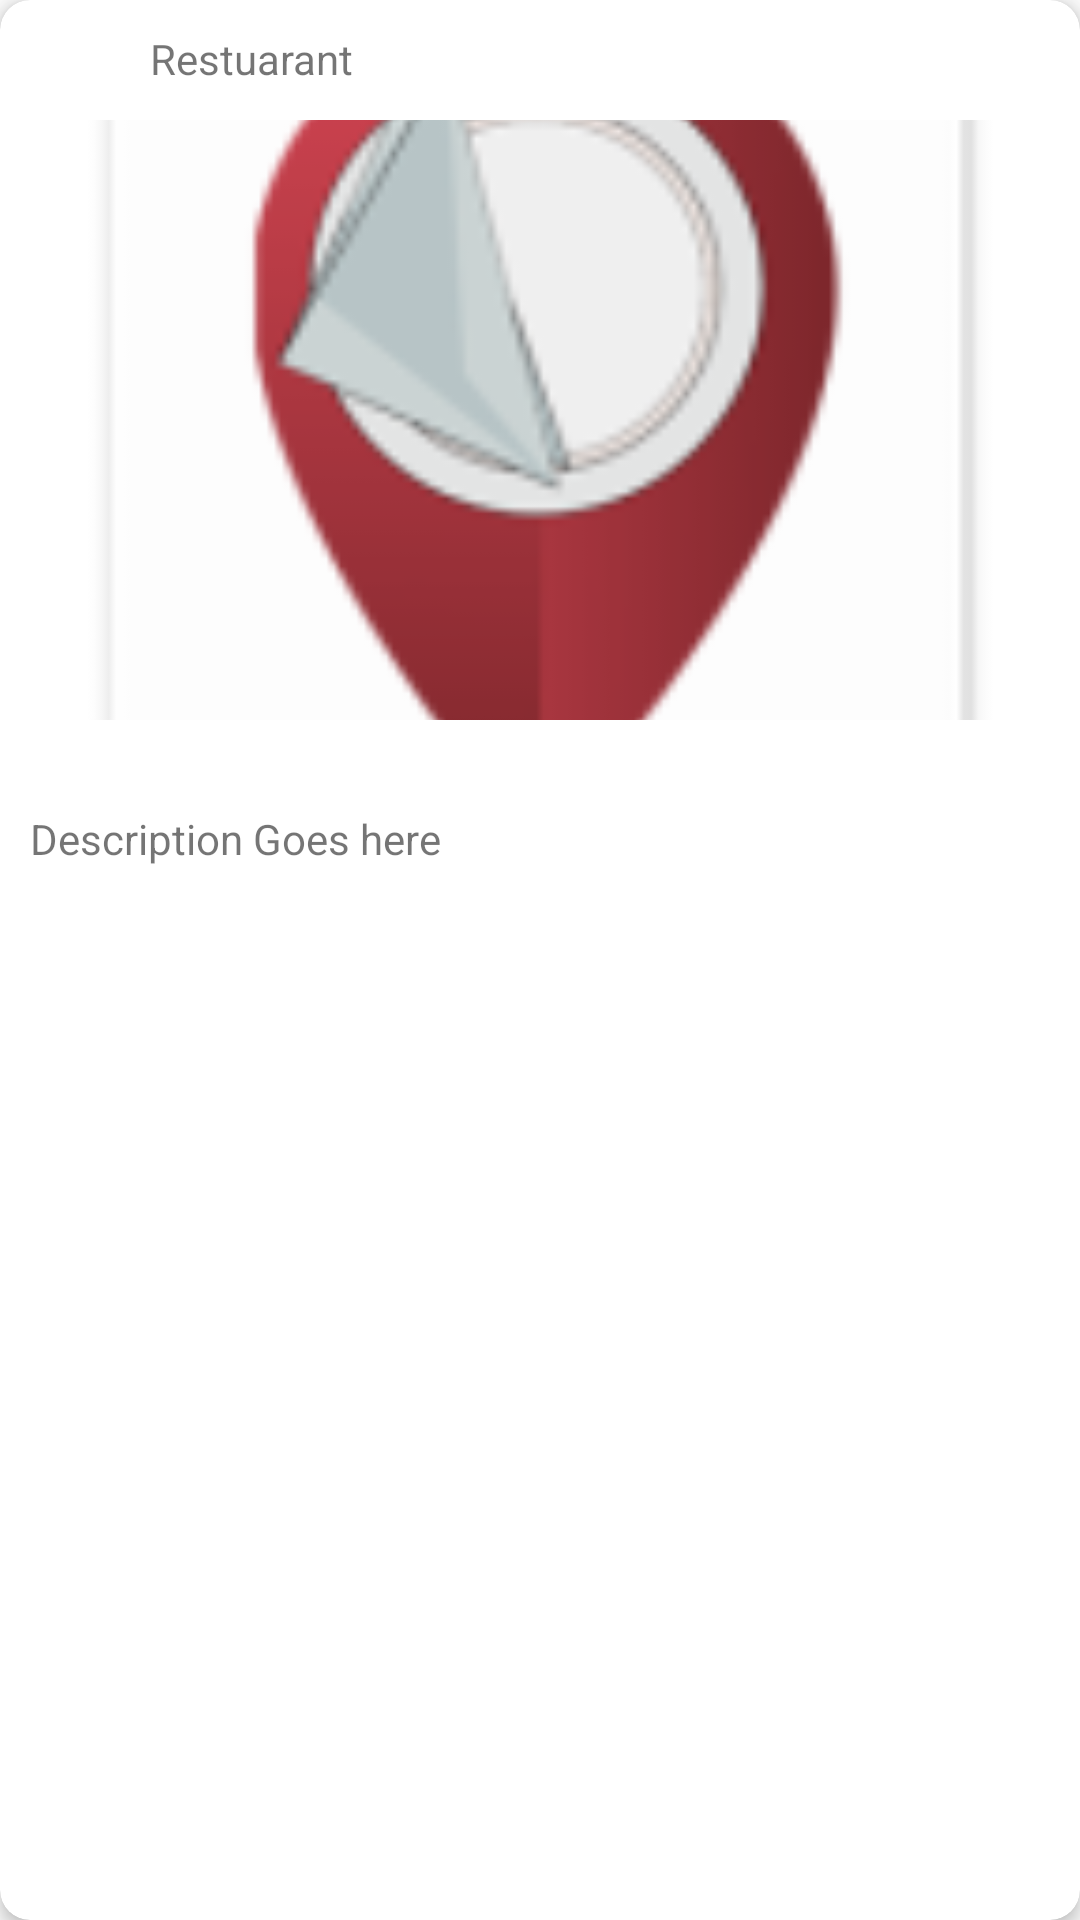

Here is an Android app screen rendered from its layout file. Give the layout XML and the strings, colors and styles it references.
<!-- AndroidManifest.xml: application theme Theme.ShegerGebeta -->
<!-- res/layout/recyclerview_model_home.xml -->
<?xml version="1.0" encoding="utf-8"?>
<android.support.v7.widget.CardView xmlns:android="http://schemas.android.com/apk/res/android"
    xmlns:app="http://schemas.android.com/apk/res-auto"
    android:id="@+id/Card_View"
    android:layout_width="match_parent"
    android:layout_height="wrap_content"
    android:layout_margin="15dp"
    android:background="#FFFFFF"
    android:clickable="true"
    android:foreground="?selectableItemBackground"
    app:cardCornerRadius="10dp"
    app:cardElevation="3dp">

    <LinearLayout
        android:layout_width="match_parent"
        android:layout_height="wrap_content"
        android:orientation="vertical">

        <LinearLayout
            android:layout_width="match_parent"
            android:layout_height="wrap_content">

            <FrameLayout
                android:id="@+id/frame"
                android:layout_width="30dp"
                android:layout_height="30dp"
                android:layout_margin="5dp">

                <ImageView
                    android:id="@+id/avatar"
                    android:layout_width="30dp"
                    android:layout_height="30dp" />

                <ImageView
                    android:id="@+id/circle_crop"
                    android:layout_width="30dp"
                    android:layout_height="30dp"
                    android:src="@drawable/cricle_crop" />

            </FrameLayout>

            <TextView
                android:id="@+id/text_title"
                android:layout_width="match_parent"
                android:layout_height="wrap_content"
                android:layout_margin="10dp"
                android:text="Restuarant" />
        </LinearLayout>

        <ImageView
            android:id="@+id/image_view"
            android:layout_width="match_parent"
            android:layout_height="200dp"
            android:scaleType="centerCrop"
            app:srcCompat="@mipmap/ic_launcher" />

        <ImageButton
            android:id="@+id/favorite_btn"
            android:layout_width="wrap_content"
            android:layout_height="wrap_content"
            android:layout_gravity="right"
            android:layout_margin="10dp"
            android:background="#FFFFFF"
            android:gravity="right"
            android:src="@drawable/ic_baseline_favorite_24"
            android:tint="#615D5D" />

        <TextView
            android:id="@+id/text_desc"
            android:layout_width="match_parent"
            android:layout_height="wrap_content"
            android:layout_margin="10dp"
            android:text="Description Goes here" />
    </LinearLayout>


</android.support.v7.widget.CardView>
<!-- resources referenced by this layout -->
<resources>
  <!-- mipmap ic_launcher: png bitmap (mipmap-hdpi, 3860 bytes) -->
  <style name="Theme.ShegerGebeta" parent="Theme.AppCompat.Light.DarkActionBar">
          
          <item name="colorPrimary">@color/shegerRed</item>
          <item name="colorPrimaryDark">@color/shegerRed</item>
          <item name="colorAccent">@color/teal_200</item>
          
      </style>
  <color name="shegerRed">#A5343D</color>
  <color name="teal_200">#FF03DAC5</color>
</resources>
